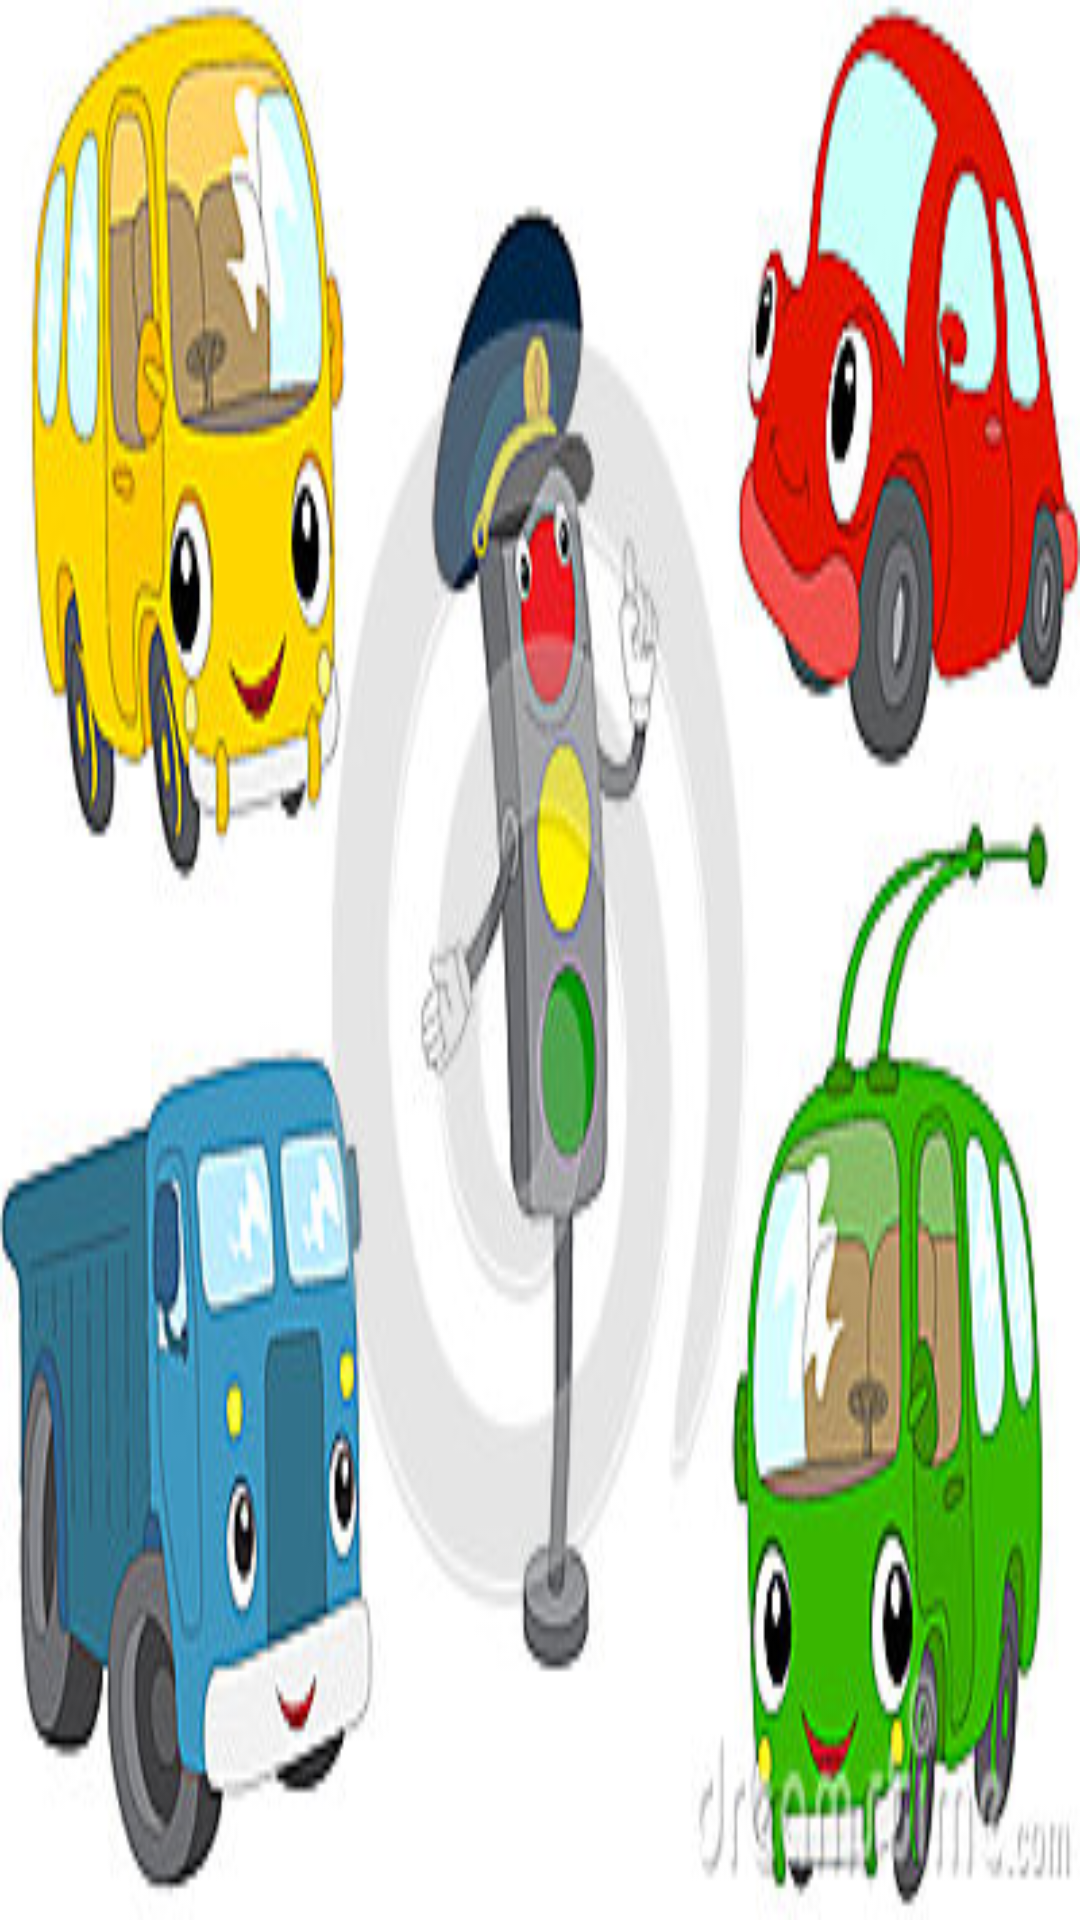

Android layout source for this screen:
<!-- AndroidManifest.xml: application theme AppTheme -->
<!-- res/layout/header_navigation_bar.xml -->
<?xml version="1.0" encoding="utf-8"?>
<RelativeLayout
    xmlns:android="http://schemas.android.com/apk/res/android"
    android:layout_width="match_parent"
    android:layout_height="190dp"
    android:background="@drawable/cars">

    
    
    

    

</RelativeLayout>
<!-- resources referenced by this layout -->
<resources>
  <!-- drawable cars: jpg bitmap (drawable, 41419 bytes) -->
  <style name="AppTheme" parent="Theme.AppCompat.Light.NoActionBar">
          
          <item name="colorPrimary">#4fc2f7</item>
          <item name="colorPrimaryDark">#4fc2f7</item>
          <item name="colorAccent">#000000</item>
      </style>
</resources>
